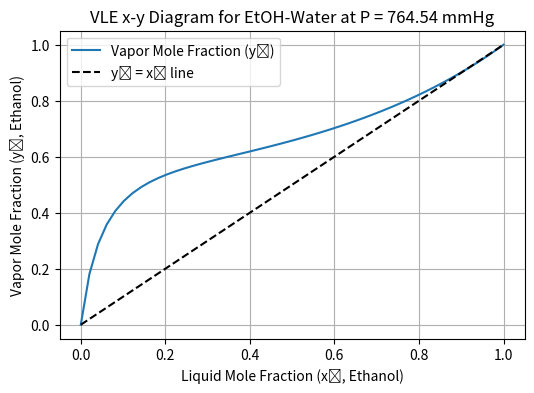
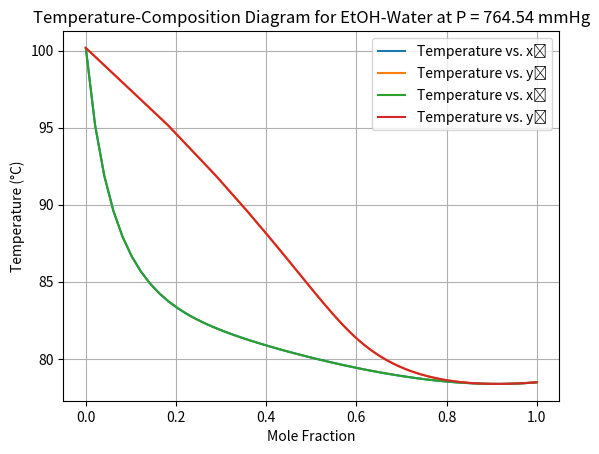

Reproduce these figures in Python, in order.
# -*- coding: utf-8 -*-
"""
Created on Mon Feb 24 20:32:50 2025

@author: Lenovo
"""

import numpy as np 
import matplotlib.pyplot as plt
import scipy.optimize as so

antoine_et = [8.04494, 1554.30, 222.65] #https://webbook.nist.gov/cgi/cbook.cgi?ID=C64175&Mask=4&Type=ANTOINE&Plot=on
antoine_h2o = [7.96681, 1668.21, 228.00]


def antoine(param, T):
    """
    Parameters
    ----------
    param : ARRAY
        Antoine parameters for the species.
    T : Float
        Temperature.

    Returns
    -------
    psat : Saturation Pressure.

    """
    A, B, C = param
    log_P_sat = A - B/(T + C)
    P_sat = 10**(log_P_sat)
    return P_sat

A_12 = 1.6798
A_21 = 0.9227
def van_laar(x_1):
    """
    Parameters
    ----------
    x_1 : Float
        Mole Fraction of species.

    Returns
    -------
    gamma1 : float
        Activity Coefficient (1)
    gamma2 : float
        Activity Coefficient (2)
    """
    x_2 = 1 - x_1
    log_gamma1 = A_12 * ((A_21 * x_2) / (A_12 * x_1 + A_21 * x_2))**2
    log_gamma2 = A_21 * ((A_12 * x_1) / (A_12 * x_1 + A_21 * x_2))**2
    
    gamma1 = np.exp(log_gamma1)
    gamma2 = np.exp(log_gamma2)
    return gamma1, gamma2

def vle(T, x_1, P):
    P1_sat = antoine(antoine_et,T)
    P2_sat = antoine(antoine_h2o,T)
    
    gamma_et, gamma_h2o = van_laar(x_1)
    
    y1 = (gamma_et * x_1 * P1_sat) / P
    y2 = (gamma_h2o * (1 - x_1) * P2_sat) / P
    
    return y1 + y2 -1
def calcy(T, x_1, P):
    P1_sat = antoine(antoine_et,T)
    gamma_et, gamma_h2o = van_laar(x_1)
    return (gamma_et * x_1 * P1_sat) / P

x_vals = np.linspace(0,1,50)
sol_T = []
sol_y = []
X1 = 0.5
P = 764.54 ##mmHg
T_guess = 50 #C
for x1 in x_vals:
    sol = so.root(vle, 70, args=(x1, P))  # Constrain T to 65-100°C)
    solved_T = sol.x[0]
    sol_T.append(solved_T)
    y1_value = calcy(solved_T,x1,P)
    sol_y.append(y1_value)


plt.xlabel('Liquid Mole Fraction (x₁, Ethanol)')
plt.ylabel('Vapor Mole Fraction (y₁, Ethanol)')
plt.legend()
plt.grid(True)
# Plot T-x-y diagram
plt.figure(1, figsize=(6, 4))
plt.plot(x_vals, sol_T, label='Temperature vs. x₁')
plt.plot(sol_y, sol_T, label='Temperature vs. y₁')
plt.title('Temperature-Composition Diagram for EtOH-Water at P = 764.54 mmHg')
plt.xlabel('Mole Fraction')
plt.ylabel('Temperature (°C)')
plt.legend()
plt.grid(True)
plt.show()
plt.figure(0, figsize=(6, 4))
plt.plot(x_vals, sol_y, label='Vapor Mole Fraction (y₁)')
plt.plot(x_vals, x_vals, 'k--', label='y₁ = x₁ line')
plt.title('VLE x-y Diagram for EtOH-Water at P = 764.54 mmHg')
plt.xlabel('Liquid Mole Fraction (x₁, Ethanol)')
plt.ylabel('Vapor Mole Fraction (y₁, Ethanol)')
plt.legend()
plt.grid(True)
# Plot T-x-y diagram
plt.figure(1, figsize=(6, 4))
plt.plot(x_vals, sol_T, label='Temperature vs. x₁')
plt.plot(sol_y, sol_T, label='Temperature vs. y₁')
plt.title('Temperature-Composition Diagram for EtOH-Water at P = 764.54 mmHg')
plt.xlabel('Mole Fraction')
plt.ylabel('Temperature (°C)')
plt.legend()
plt.grid(True)
plt.show()